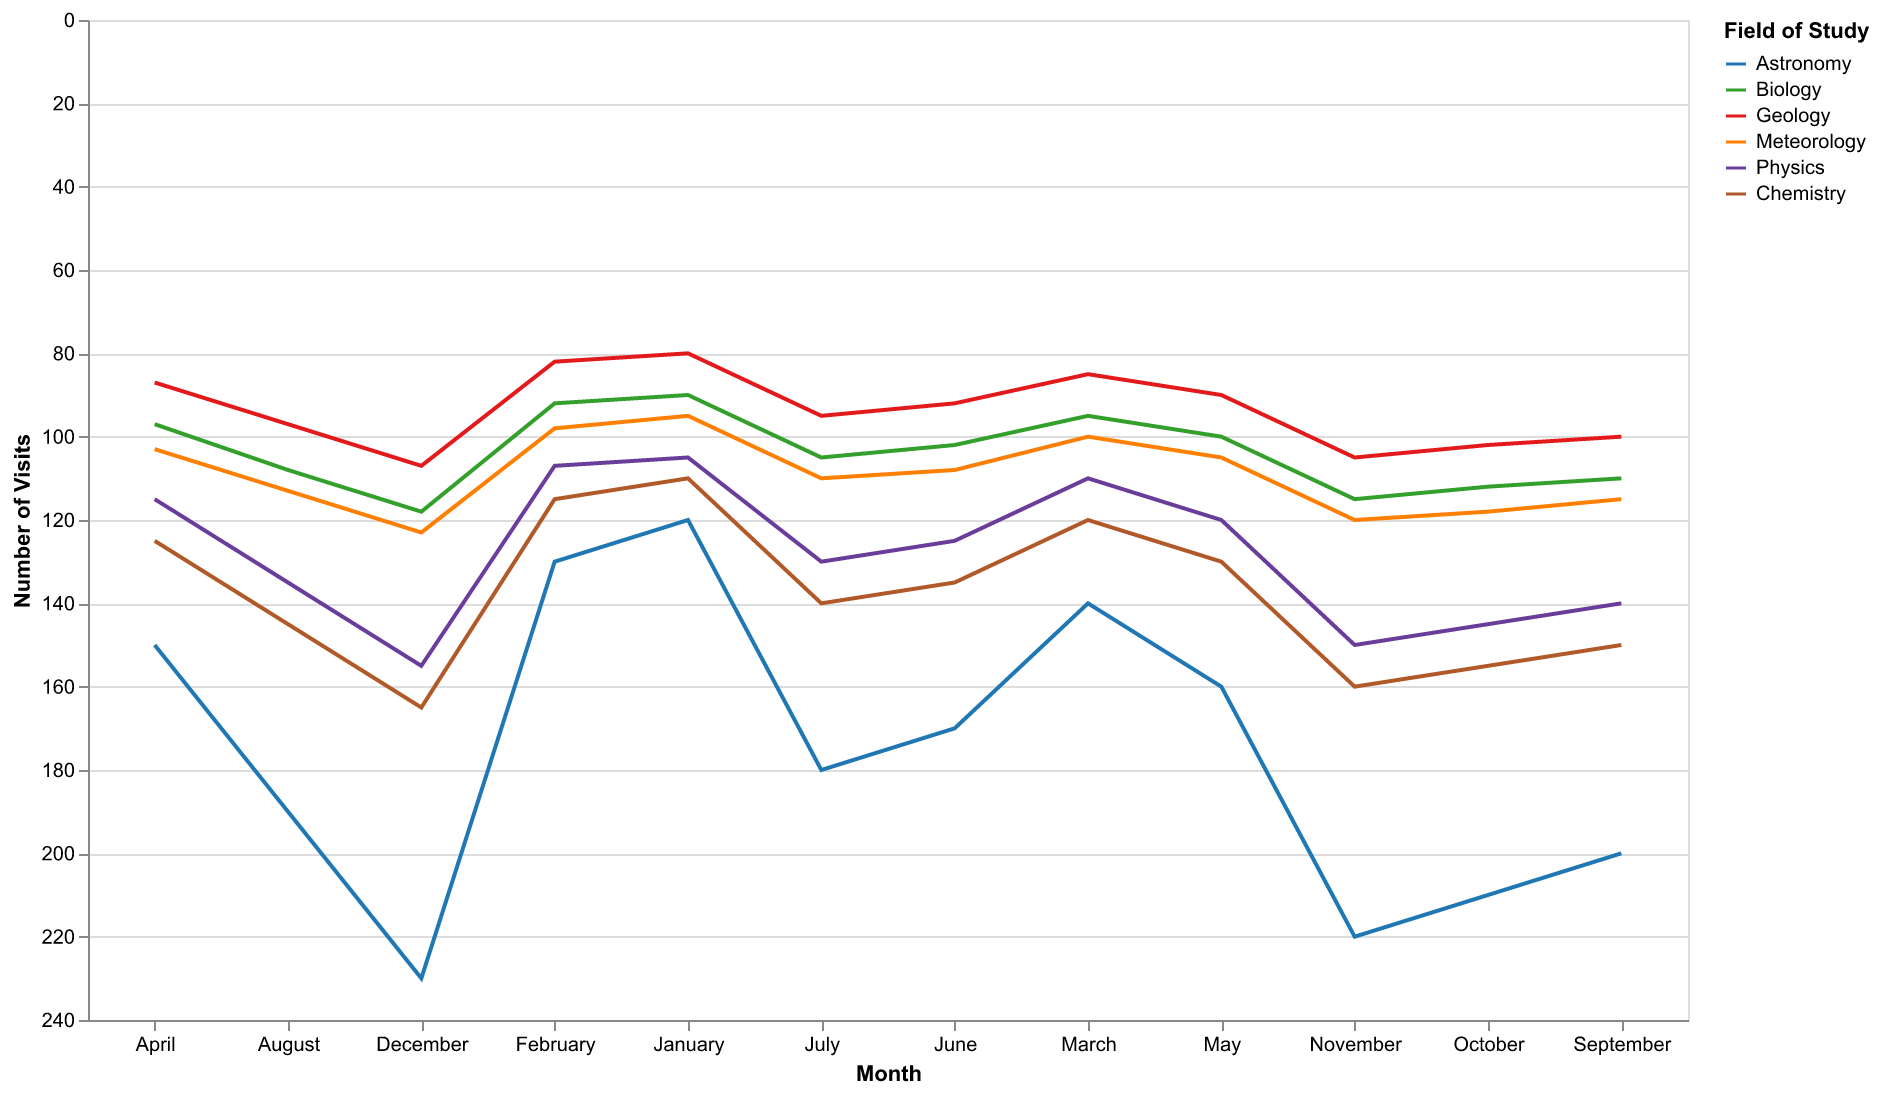

Data behind this chart, as committed beside it:
Month, Astronomy, Biology, Geology, Meteorology, Physics, Chemistry
January, 120, 90, 80, 95, 105, 110
February, 130, 92, 82, 98, 107, 115
March, 140, 95, 85, 100, 110, 120
April, 150, 97, 87, 103, 115, 125
May, 160, 100, 90, 105, 120, 130
June, 170, 102, 92, 108, 125, 135
July, 180, 105, 95, 110, 130, 140
August, 190, 108, 97, 113, 135, 145
September, 200, 110, 100, 115, 140, 150
October, 210, 112, 102, 118, 145, 155
November, 220, 115, 105, 120, 150, 160
December, 230, 118, 107, 123, 155, 165
